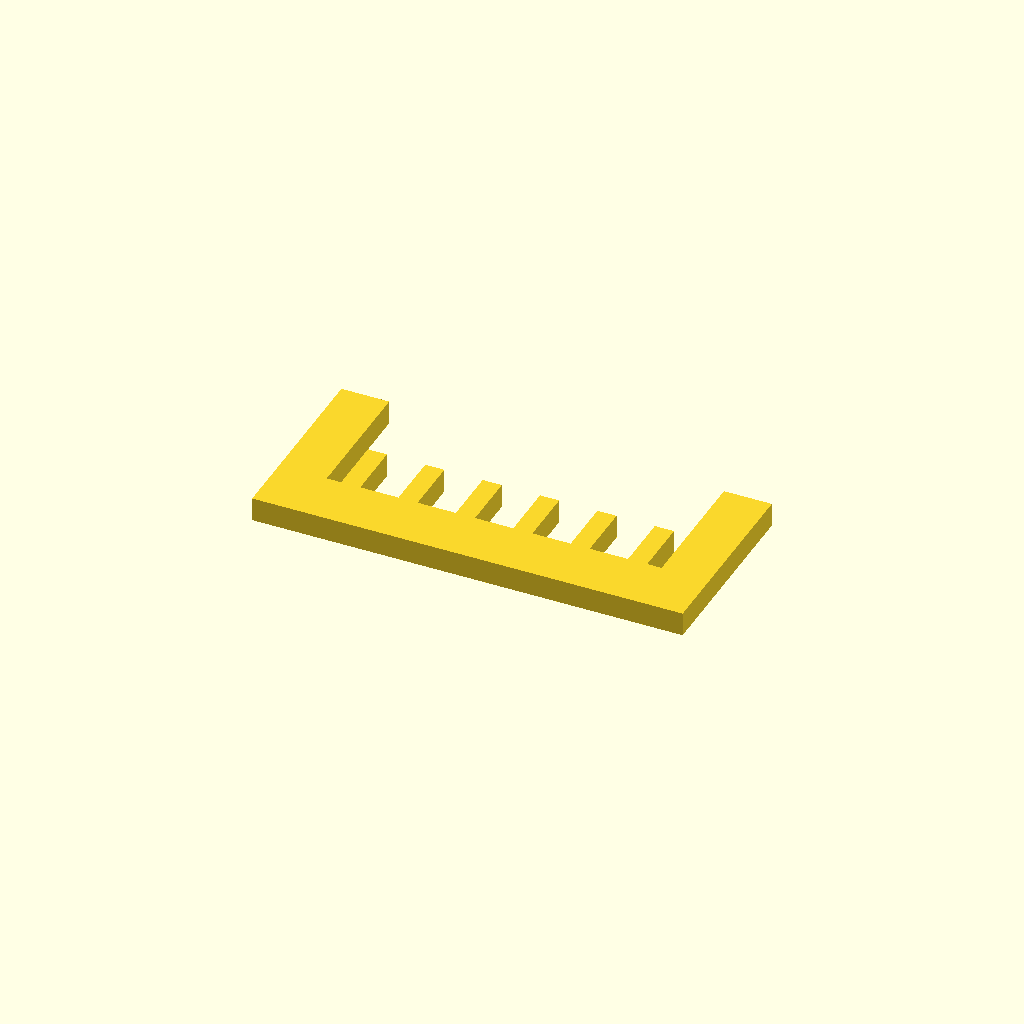
Cell 1: the model at its default parameters.
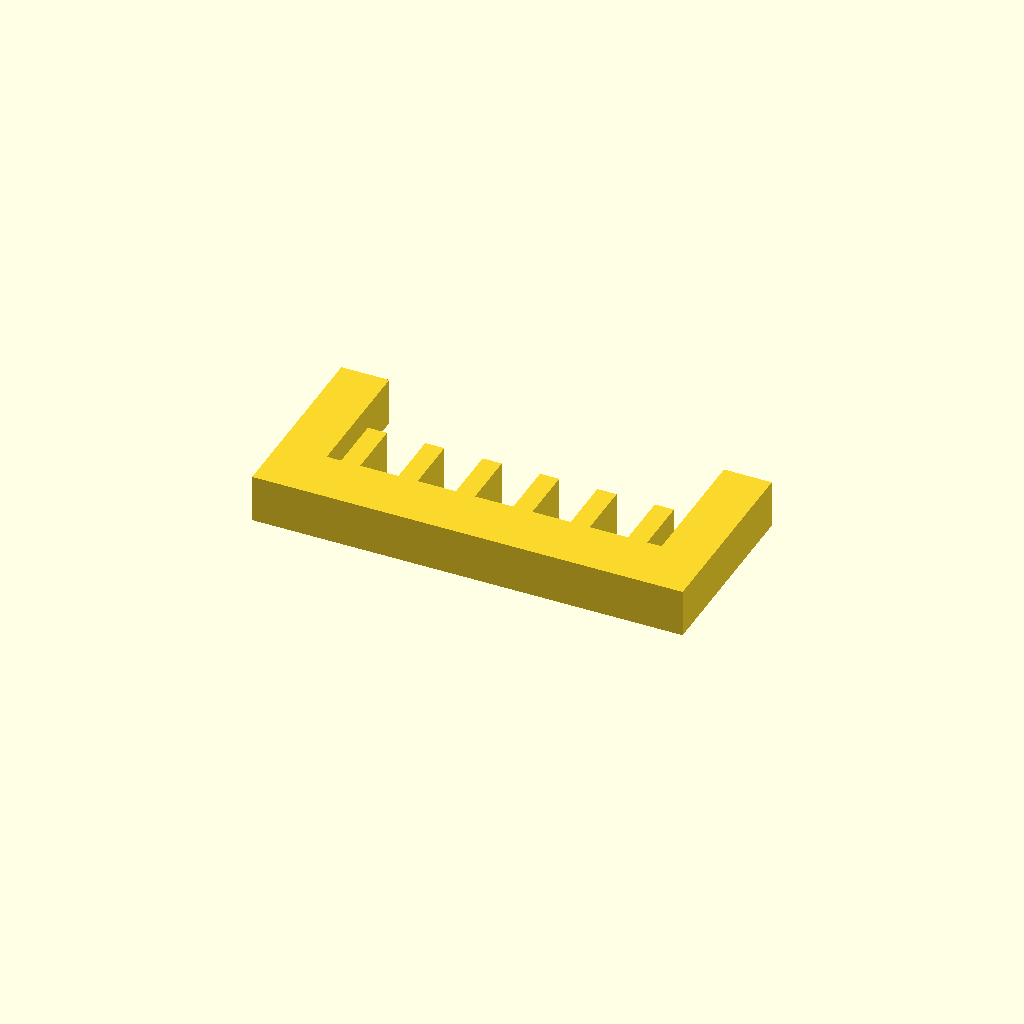
Cell 2: profile_height = 10 (everything else at default).
All cells are drawn from one camera (rotation 55°, 0°, 25°, orthographic, colour scheme Cornfield), so only the parameter changes between them.
OpenSCAD source file optional_data/data/sketch1/guardgrids/part_0022.scad:
$fn = 32;

// ----------------------------------------------------------------------
// Guard grille: 6 slats over a 90 x 40 mm plate
// ----------------------------------------------------------------------

// --- parameters (mm) ---
profile_height = 5;       // extrusion height
profile_points = 32;      // points of the closed outline

profile = [[0, 0], [90, 0], [90, 40], [80, 40], [80, 12], [77, 12], [77, 24], [73, 24], [73, 12], [65, 12], [65, 24], [61, 24], [61, 12], [53, 12], [53, 24], [49, 24], [49, 12], [41, 12], [41, 24], [37, 24], [37, 12], [29, 12], [29, 24], [25, 24], [25, 12], [17, 12], [17, 24], [13, 24], [13, 12], [10, 12], [10, 40], [0, 40]];  // single closed polygon, 32 points, counter clockwise

// --- the one profile operation ---
linear_extrude(height = profile_height) polygon(points = profile);
Customizer parameters (derived from the source; name, type, default, range or options):
profile_height: number, default 5
profile_points: number, default 32
